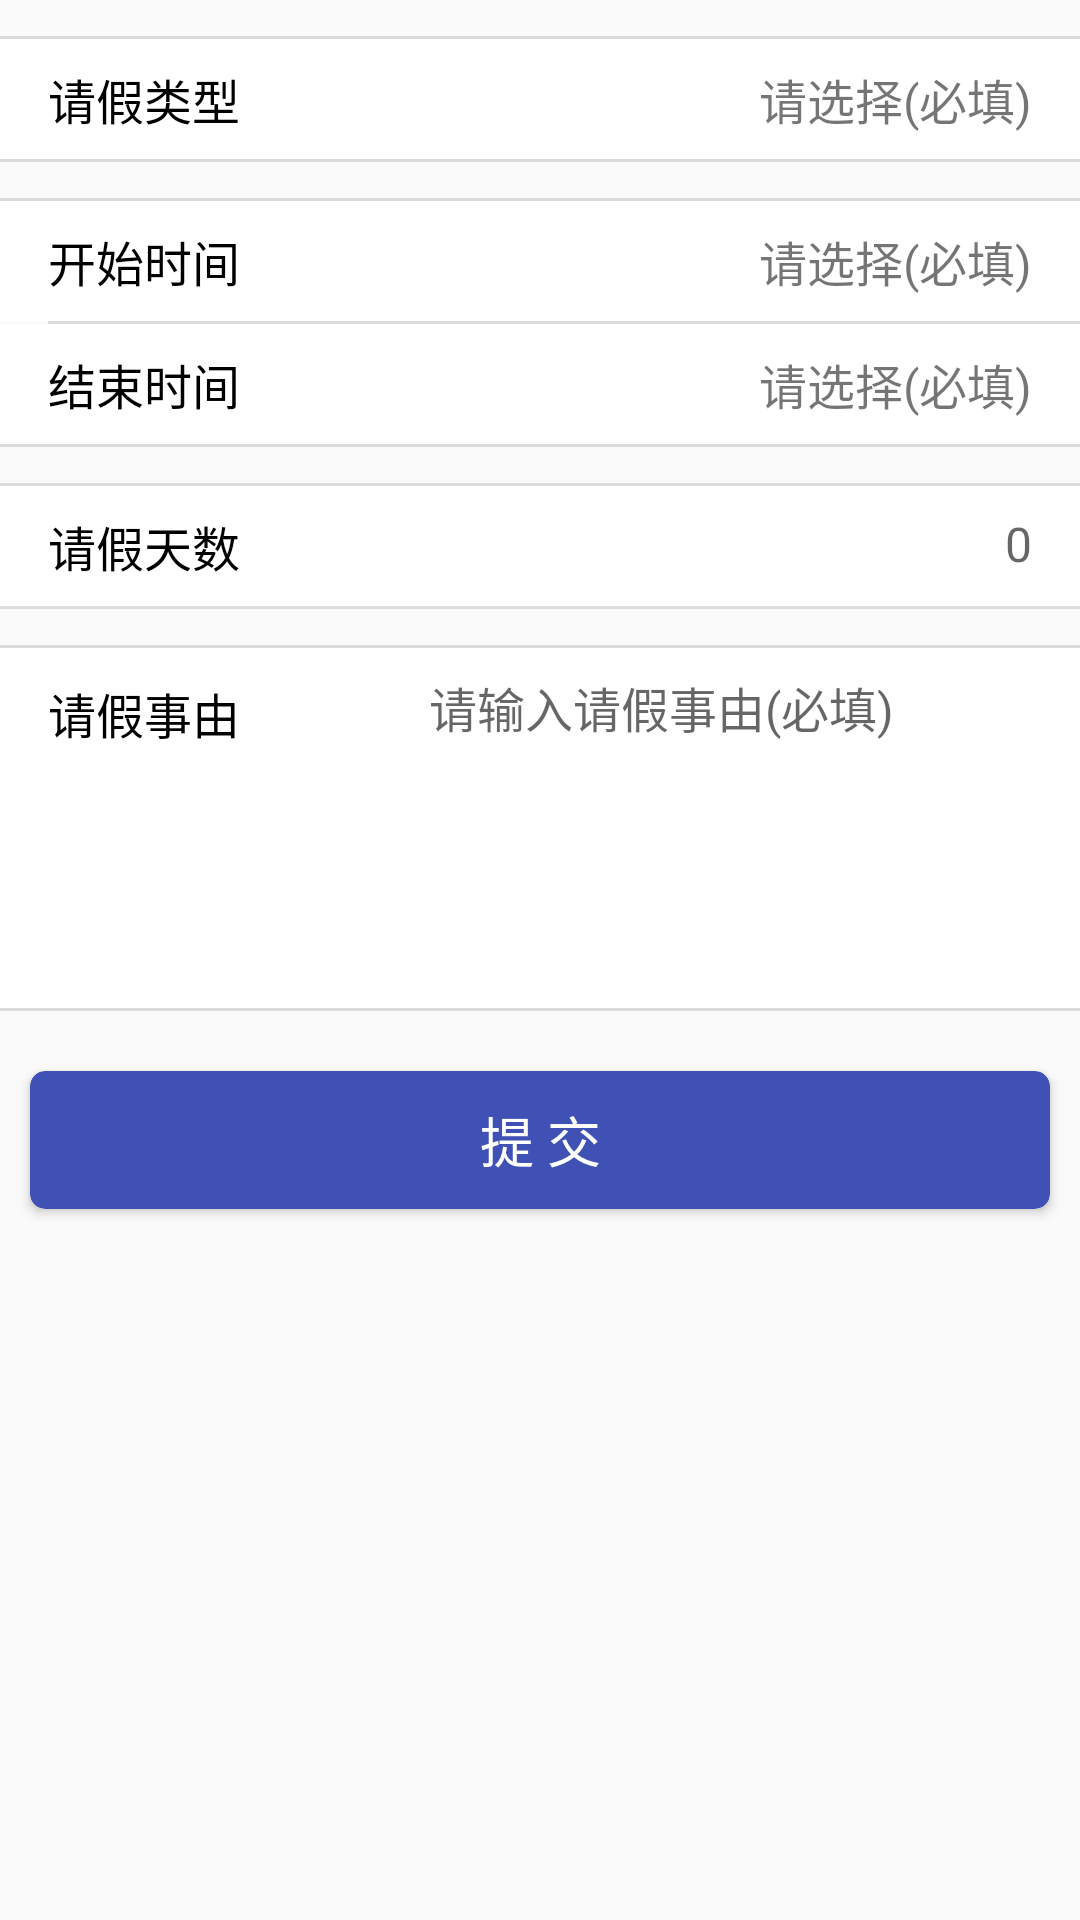

This screen was rendered from an Android layout file. Write that file and the resources it references.
<!-- AndroidManifest.xml: application theme AppTheme -->
<!-- res/layout/content_ask_for_leave.xml -->
<?xml version="1.0" encoding="utf-8"?>
<LinearLayout xmlns:android="http://schemas.android.com/apk/res/android"
    xmlns:app="http://schemas.android.com/apk/res-auto"
    xmlns:tools="http://schemas.android.com/tools"
    android:id="@+id/content_ask_for_leave"
    android:layout_width="match_parent"
    android:layout_height="match_parent"
    android:orientation="vertical"
    tools:context="wgz.com.cx_ga_project.activity.AskForLeaveActivity"
    tools:showIn="@layout/activity_ask_for_leave">
    <TextView
        android:layout_width="match_parent"
        android:layout_height="1sp"
        android:layout_marginTop="12dp"
        android:background="@color/gainsboro"

        />

<RelativeLayout
    android:layout_width="match_parent"
    android:layout_height="40dp"
    android:orientation="horizontal"
    android:gravity="center_vertical"
    android:background="@color/white"
    android:id="@+id/id_leave_type_layout"
    >


    <TextView
        android:layout_width="wrap_content"
        android:layout_height="wrap_content"
        android:text="请假类型"
        android:layout_marginLeft="16dp"
        android:textColor="@color/black"
        android:textSize="16dp"
        />
    <TextView
        android:layout_width="wrap_content"
        android:layout_height="wrap_content"
        android:textSize="16dp"
        android:layout_gravity="center_vertical"
        android:layout_alignParentRight="true"
        android:text="请选择(必填)"
        android:layout_marginRight="16dp"
        android:id="@+id/id_leave_type"

        />

</RelativeLayout>
    <TextView
        android:layout_width="match_parent"
        android:layout_height="1sp"
        android:background="@color/gainsboro"

        />
    <TextView
        android:layout_width="match_parent"
        android:layout_height="1sp"
        android:background="@color/gainsboro"
        android:layout_marginTop="12dp"
        />

    <RelativeLayout
        android:layout_width="match_parent"
        android:layout_height="40dp"
        android:orientation="horizontal"
        android:gravity="center_vertical"
        android:background="@color/white"
        android:id="@+id/id_leave_starttime_layout"
        >

        <TextView
            android:layout_width="wrap_content"
            android:layout_height="wrap_content"
            android:textSize="16dp"
            android:layout_gravity="center_vertical"
            android:layout_alignParentRight="true"
            android:text="请选择(必填)"
            android:layout_marginRight="16dp"
            android:id="@+id/id_leave_starttime"

            />

        <TextView
            android:layout_width="wrap_content"
            android:layout_height="wrap_content"
            android:text="开始时间"
            android:layout_marginLeft="16dp"
            android:textColor="@color/black"
            android:textSize="16dp" />

    </RelativeLayout>
    <TextView
        android:layout_width="match_parent"
        android:layout_height="1sp"
        android:background="@color/gainsboro"
        android:layout_marginLeft="16dp"
        />

    <RelativeLayout
        android:layout_width="match_parent"
        android:layout_height="40dp"
        android:orientation="horizontal"
        android:gravity="center_vertical"
        android:background="@color/white"
        android:id="@+id/id_leave_endtime_layout"
        >
        <TextView
            android:layout_width="wrap_content"
            android:layout_height="wrap_content"
            android:text="结束时间"
            android:layout_marginLeft="16dp"
            android:textColor="@color/black"
            android:textSize="16dp"
            />
        <TextView
            android:layout_width="wrap_content"
            android:layout_height="wrap_content"
            android:textSize="16dp"
            android:layout_gravity="center_vertical"
            android:layout_alignParentRight="true"
            android:text="请选择(必填)"
            android:layout_marginRight="16dp"
            android:id="@+id/id_leave_endtime"

            />

    </RelativeLayout>
    <TextView
        android:layout_width="match_parent"
        android:layout_height="1sp"
        android:background="@color/gainsboro"

        />

    <TextView
        android:layout_width="match_parent"
        android:layout_height="1sp"
        android:background="@color/gainsboro"
        android:layout_marginTop="12dp"
        />

    <RelativeLayout
        android:layout_width="match_parent"
        android:layout_height="40dp"
        android:orientation="horizontal"
        android:id="@+id/id_leave_daycount_layout"
        android:gravity="center_vertical"
        android:background="@color/white"
        >
        <TextView
            android:layout_width="wrap_content"
            android:layout_height="wrap_content"
            android:text="请假天数"
            android:layout_marginLeft="16dp"
            android:textColor="@color/black"
            android:textSize="16dp"

            />
        <EditText
            android:layout_width="wrap_content"
            android:layout_height="wrap_content"
            android:textSize="16dp"
            android:layout_gravity="center_vertical"
            android:layout_alignParentRight="true"
            android:hint="0"
            android:background="@color/white"
            android:layout_marginRight="16dp"
            android:id="@+id/id_leave_daycount"

            />

    </RelativeLayout>

    <TextView
        android:layout_width="match_parent"
        android:layout_height="1sp"
        android:background="@color/gainsboro"
        />
    <TextView
        android:layout_width="match_parent"
        android:layout_height="1sp"
        android:background="@color/gainsboro"
        android:layout_marginTop="12dp"

        />
    <RelativeLayout
        android:layout_width="match_parent"
        android:layout_height="wrap_content"
        android:orientation="horizontal"

        android:gravity="center_vertical"
        android:background="@color/white"
        >
        <TextView
            android:layout_width="wrap_content"
            android:layout_height="wrap_content"
            android:text="请假事由"
            android:layout_weight="1"
            android:layout_marginTop="10dp"
            android:layout_marginLeft="16dp"
            android:textColor="@color/black"
            android:textSize="16dp"

            />
        <EditText
            android:layout_width="220dp"
            android:layout_height="120dp"
            android:layout_weight="2"
            android:textSize="16dp"
            android:minHeight="200dp"
            android:padding="8dp"
            android:background="@color/white"
            android:layout_gravity="center_vertical"
            android:layout_alignParentRight="true"
            android:hint="请输入请假事由(必填)"
            android:gravity="top|left"
            android:layout_marginRight="5dp"
            android:id="@+id/id_leave_reason"

            />

    </RelativeLayout>
    <TextView
        android:layout_width="match_parent"
        android:layout_height="1sp"
        android:background="@color/gainsboro"

        />
    <android.support.v7.widget.CardView
        android:layout_width="match_parent"
        android:layout_height="46dp"
        android:layout_marginLeft="10dp"
        android:layout_marginRight="10dp"
        android:layout_marginTop="20dp"
        app:cardBackgroundColor="@color/colorPrimary"
        app:cardCornerRadius="5dp"
        android:id="@+id/id_leave_commit"
        >

        <TextView
            android:layout_width="match_parent"
            android:layout_height="match_parent"
            android:layout_gravity="center"
            android:text="提 交"
            android:gravity="center"

            android:textSize="18dp"
            android:textColor="@color/white"

            />
    </android.support.v7.widget.CardView>

</LinearLayout>
<!-- resources referenced by this layout -->
<resources>
  <color name="black">#000000</color>
  <color name="colorPrimary">#3F51B5</color>
  <color name="gainsboro">#dcdcdc</color>
  <color name="white">#ffffff</color>
  <style name="AppTheme" parent="Theme.AppCompat.Light.DarkActionBar">
          
          <item name="colorPrimary">@color/colorPrimary</item>
          <item name="colorPrimaryDark">@color/colorPrimaryDark</item>
          <item name="colorAccent">@color/colorAccent</item>
      </style>
  <color name="colorPrimaryDark">#303F9F</color>
  <color name="colorAccent">#FF4081</color>
</resources>
